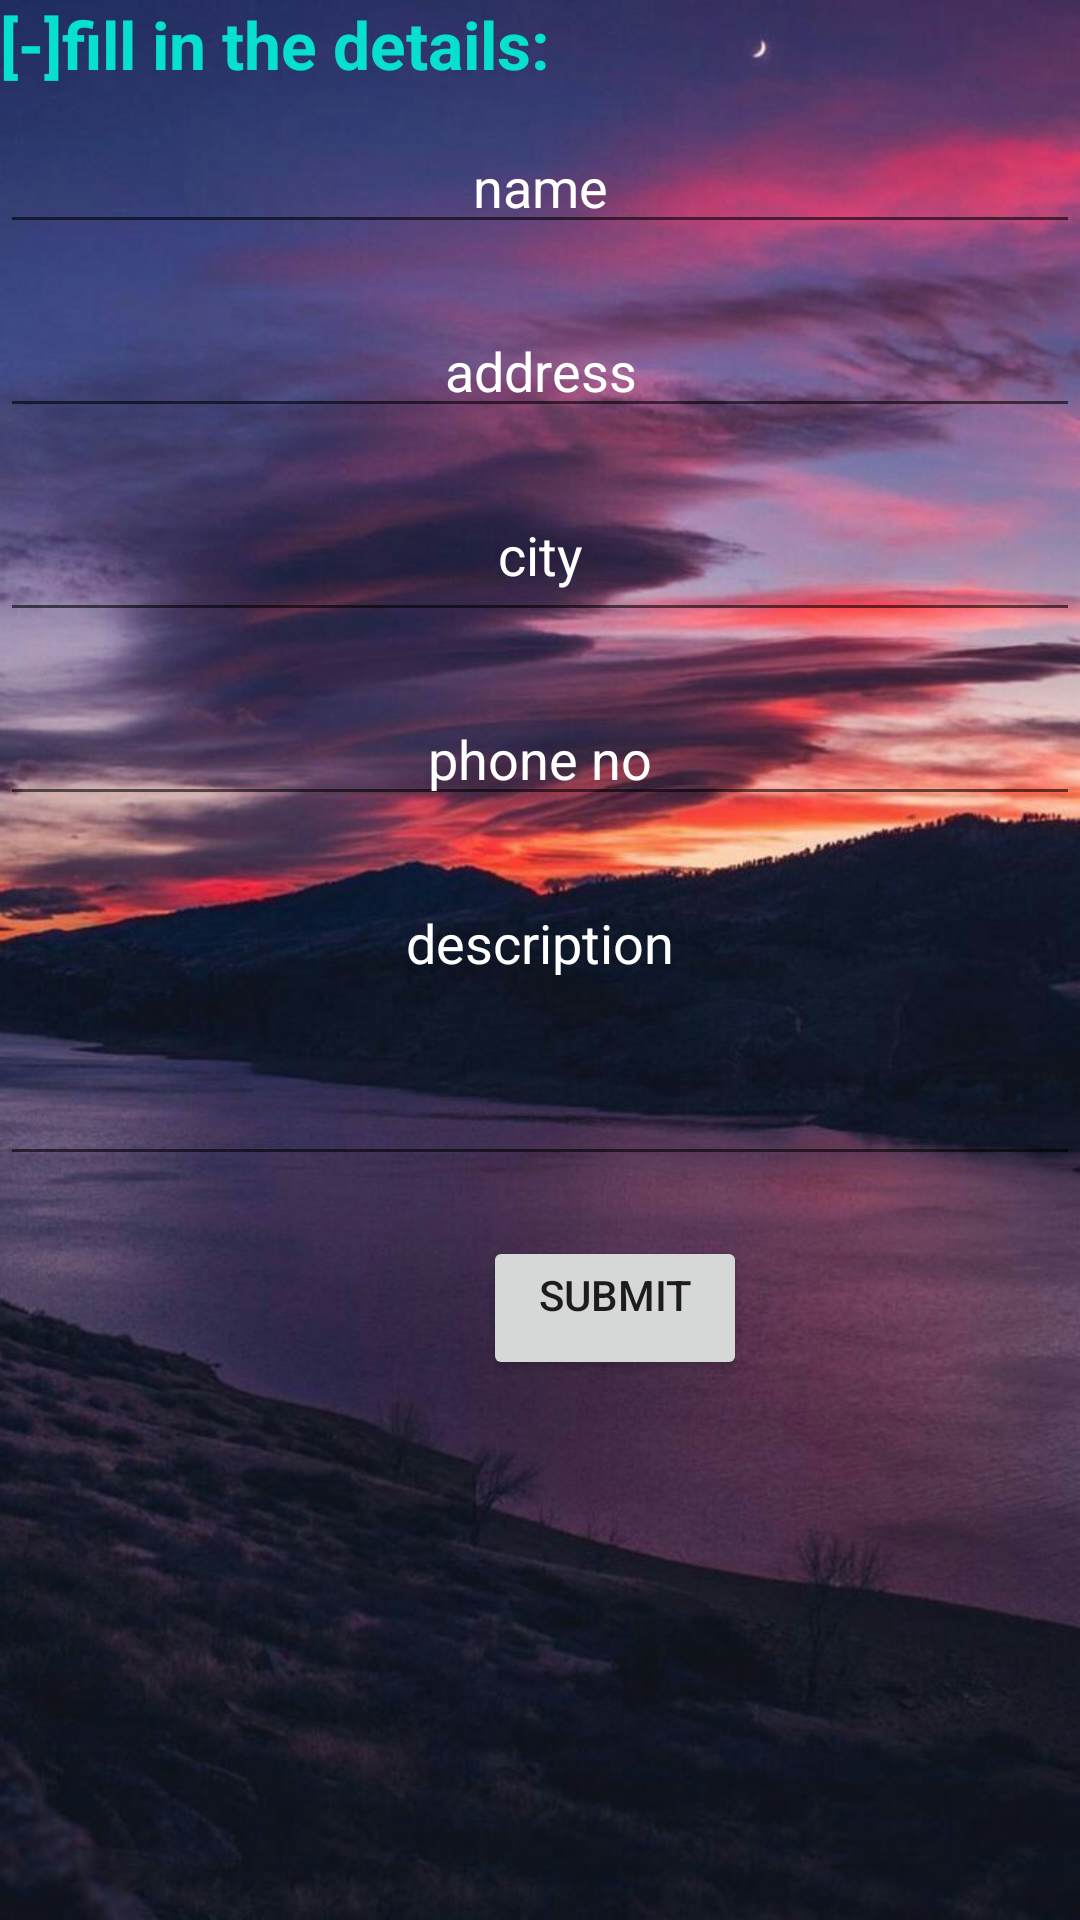

Here is an Android app screen rendered from its layout file. Give the layout XML and the strings, colors and styles it references.
<!-- AndroidManifest.xml: application theme AppTheme -->
<!-- res/layout/activity_userprofile.xml -->
<?xml version="1.0" encoding="utf-8"?>
<RelativeLayout
    xmlns:android="http://schemas.android.com/apk/res/android"
    xmlns:app="http://schemas.android.com/apk/res-auto"
    xmlns:tools="http://schemas.android.com/tools"
    android:layout_width="match_parent"
    android:layout_height="match_parent"
    android:background="@drawable/b">

    <androidx.constraintlayout.widget.ConstraintLayout
        android:layout_width="match_parent"
        android:layout_height="match_parent"
        android:layout_alignParentStart="true"
        android:layout_alignParentTop="true">

        <EditText
            android:id="@+id/usrname"
            android:layout_width="match_parent"
            android:layout_height="wrap_content"
            android:layout_alignParentStart="true"
            android:layout_alignParentTop="true"
            android:layout_marginTop="40dp"
            android:ems="10"
            android:gravity="center_horizontal"
            android:hint="name"
            android:importantForAutofill="no"
            android:inputType="textPersonName"
            android:textColorHint="#ffff"
            app:layout_constraintEnd_toEndOf="parent"
            app:layout_constraintStart_toStartOf="parent"
            app:layout_constraintTop_toTopOf="parent" />

        <EditText
            android:id="@+id/usrphone"
            android:layout_width="match_parent"
            android:layout_height="wrap_content"
            android:layout_below="@+id/usremail"
            android:layout_alignParentStart="true"
            android:layout_marginTop="20dp"
            android:ems="10"
            android:gravity="center_horizontal"
            android:hint="phone no"
            android:importantForAutofill="no"
            android:inputType="phone"
            android:textColorHint="#ffff"
            app:layout_constraintEnd_toEndOf="parent"
            app:layout_constraintStart_toStartOf="parent"
            app:layout_constraintTop_toBottomOf="@+id/pincdusr" />

        <EditText
            android:id="@+id/usraddrs"
            android:layout_width="match_parent"
            android:layout_height="wrap_content"
            android:layout_alignParentStart="true"
            android:layout_marginTop="20dp"
            android:ems="10"
            android:gravity="center_horizontal"
            android:hint="address"
            android:importantForAutofill="no"
            android:inputType="textPostalAddress"
            android:textColorHint="#ffff"
            app:layout_constraintEnd_toEndOf="parent"
            app:layout_constraintStart_toStartOf="parent"
            app:layout_constraintTop_toBottomOf="@+id/usrname" />

        <EditText
            android:id="@+id/pincdusr"
            android:layout_width="match_parent"
            android:layout_height="48dp"
            android:layout_below="@+id/usrphone"
            android:layout_alignParentStart="true"
            android:layout_marginTop="20dp"
            android:ems="10"
            android:gravity="center_horizontal"
            android:hint="city"
            android:textColorHint="#ffff"
            app:layout_constraintEnd_toEndOf="parent"
            app:layout_constraintStart_toStartOf="parent"
            app:layout_constraintTop_toBottomOf="@+id/usraddrs" />

        <EditText
            android:id="@+id/editTextdes"
            android:layout_width="match_parent"
            android:layout_height="100dp"
            android:layout_below="@+id/pincdusr"
            android:layout_alignParentStart="true"
            android:layout_marginTop="20dp"
            android:ems="10"
            android:gravity="center_horizontal"
            android:hint="description"
            android:inputType="textMultiLine"
            android:textColorHint="#ffff"
            app:layout_constraintEnd_toEndOf="parent"
            app:layout_constraintStart_toStartOf="parent"
            app:layout_constraintTop_toBottomOf="@+id/usrphone" />

        <Button
            android:id="@+id/usrbttn"
            android:layout_width="wrap_content"
            android:layout_height="wrap_content"
            android:layout_below="@+id/usraddrs"
            android:layout_alignParentStart="true"
            android:layout_marginStart="161dp"
            android:layout_marginTop="20dp"
            android:layout_marginEnd="162dp"
            android:gravity="center_horizontal"
            android:text="submit"
            android:textColorHint="#ffff"
            app:layout_constraintEnd_toEndOf="parent"
            app:layout_constraintHorizontal_bias="0.0"
            app:layout_constraintStart_toStartOf="parent"
            app:layout_constraintTop_toBottomOf="@+id/editTextdes" />

        <TextView
            android:id="@+id/textView5"
            android:layout_width="187dp"
            android:layout_height="28dp"
            android:text="[-]fill in the details:"
            android:textColor="#06E0CC"
            android:textSize="22sp"
            android:textStyle="bold"
            app:layout_constraintStart_toStartOf="parent"
            app:layout_constraintTop_toTopOf="parent"
            tools:ignore="MissingConstraints" />
    </androidx.constraintlayout.widget.ConstraintLayout>

</RelativeLayout>
<!-- resources referenced by this layout -->
<resources>
  <!-- drawable b: jpg bitmap (drawable, 108858 bytes) -->
  <style name="AppTheme" parent="Theme.AppCompat.Light.NoActionBar">
          
          <item name="colorPrimary">@color/colorPrimary</item>
          <item name="colorPrimaryDark">@color/colorPrimaryDark</item>
          <item name="colorAccent">@color/colorAccent</item>
          <item name="color">@color/colorWhite</item>
      </style>
  <color name="colorPrimary">#3F51B5</color>
  <color name="colorPrimaryDark">#303F9F</color>
  <color name="colorAccent">#FF4081</color>
  <color name="colorWhite">#FFFFFF</color>
</resources>
